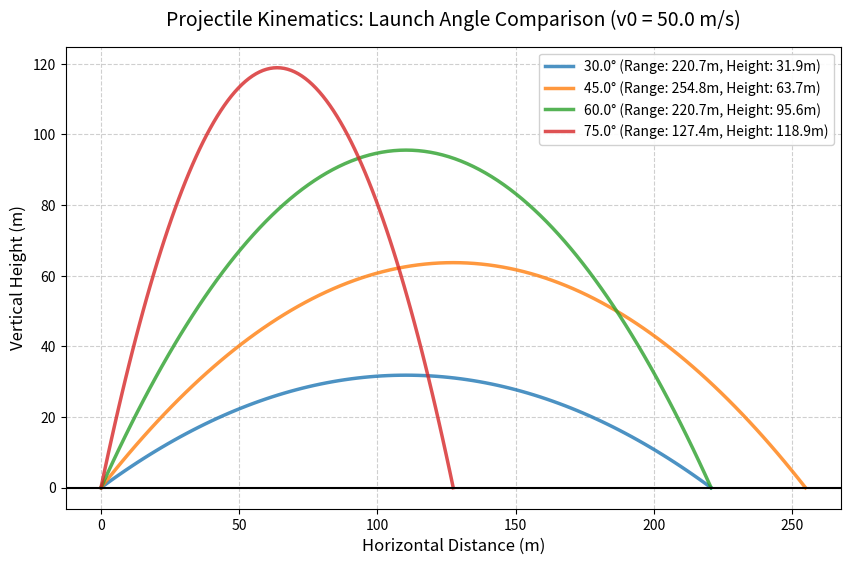

The script that saved this image:
# plot_trajectory.py
import math
import os
import matplotlib.pyplot as plt
from typing import List

def plot_multiple_trajectories(v0: float, angles: List[float], gravity: float = 9.81):
    """
    Visualizes multiple 2D projectile trajectories to compare launch angles.

    Saves the output directly to the assets folder.
    """
    plt.figure(figsize=(10, 6))
    
    # Use a small color palette so each launch angle is easy to compare.
    colors = ['#1f77b4', '#ff7f0e', '#2ca02c', '#d62728', '#9467bd']
    
    for i, angle_degrees in enumerate(angles):
        angle_radians = math.radians(angle_degrees)
        time_of_flight = (2 * v0 * math.sin(angle_radians)) / gravity
        
        # Generate 100 data points for smooth curves
        times = [t * (time_of_flight / 100) for t in range(101)]
        x_vals = [v0 * math.cos(angle_radians) * t for t in times]
        y_vals = [v0 * math.sin(angle_radians) * t - 0.5 * gravity * (t**2) for t in times]
        
        max_range = max(x_vals)
        max_height = max(y_vals)
        
        plt.plot(x_vals, y_vals, 
                 label=f'{angle_degrees}° (Range: {max_range:.1f}m, Height: {max_height:.1f}m)', 
                 color=colors[i % len(colors)], linewidth=2.5, alpha=0.8)
    
    # Chart formatting
    plt.title(f"Projectile Kinematics: Launch Angle Comparison (v0 = {v0} m/s)", fontsize=14, pad=15)
    plt.xlabel("Horizontal Distance (m)", fontsize=12)
    plt.ylabel("Vertical Height (m)", fontsize=12)
    plt.axhline(0, color='black', linewidth=1.5)
    plt.grid(True, linestyle='--', alpha=0.6)
    plt.legend(loc="upper right", framealpha=0.9)
    
    os.makedirs("assets", exist_ok=True)

    plt.savefig("assets/trajectory_visualization.png", dpi=300, bbox_inches='tight')
    print("Multi-angle trajectory plot saved to assets/trajectory_visualization.png")

if __name__ == "__main__":
    print("--- Projectile Trajectory Visualization ---")
    test_angles = [30.0, 45.0, 60.0, 75.0]
    plot_multiple_trajectories(v0=50.0, angles=test_angles)
